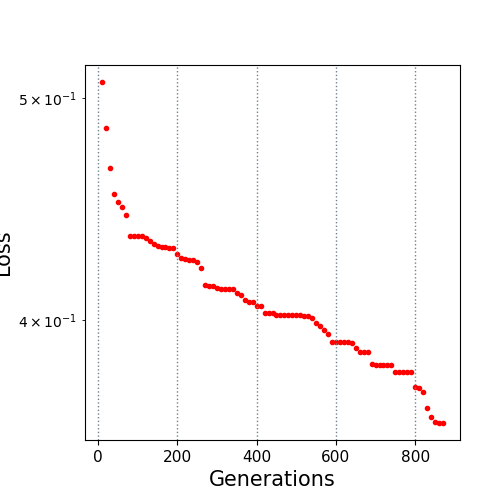

The data file committed next to this chart (first rows):
10.0, 0.508088
20.0, 0.4854
30.0, 0.466
40.0, 0.4543
50.0, 0.4503
60.0, 0.4481
70.0, 0.4445
80.0, 0.4355
90.0, 0.4355
100.0, 0.4355
110.0, 0.4353
120.0, 0.4346
130.0, 0.4331
140.0, 0.4317
150.0, 0.4309
160.0, 0.4308
170.0, 0.4308
180.0, 0.4303
190.0, 0.4301
200.0, 0.4276
210.0, 0.426
220.0, 0.4256
230.0, 0.4251
240.0, 0.4251
250.0, 0.4239
260.0, 0.4217
270.0, 0.4143
280.0, 0.4138
290.0, 0.4138
300.0, 0.4133
310.0, 0.4128
320.0, 0.4128
330.0, 0.4128
340.0, 0.4128
350.0, 0.4113
360.0, 0.4102
370.0, 0.4081
380.0, 0.4076
390.0, 0.4075
400.0, 0.4059
410.0, 0.4058
420.0, 0.4031
430.0, 0.4031
440.0, 0.4031
450.0, 0.4023
460.0, 0.4023
470.0, 0.4023
480.0, 0.4023
490.0, 0.4023
500.0, 0.4023
510.0, 0.4022
520.0, 0.4019
530.0, 0.4019
540.0, 0.401
550.0, 0.3989
560.0, 0.3979
570.0, 0.3961
580.0, 0.3947
590.0, 0.3914
600.0, 0.3914
610.0, 0.3913
... 26 more rows
